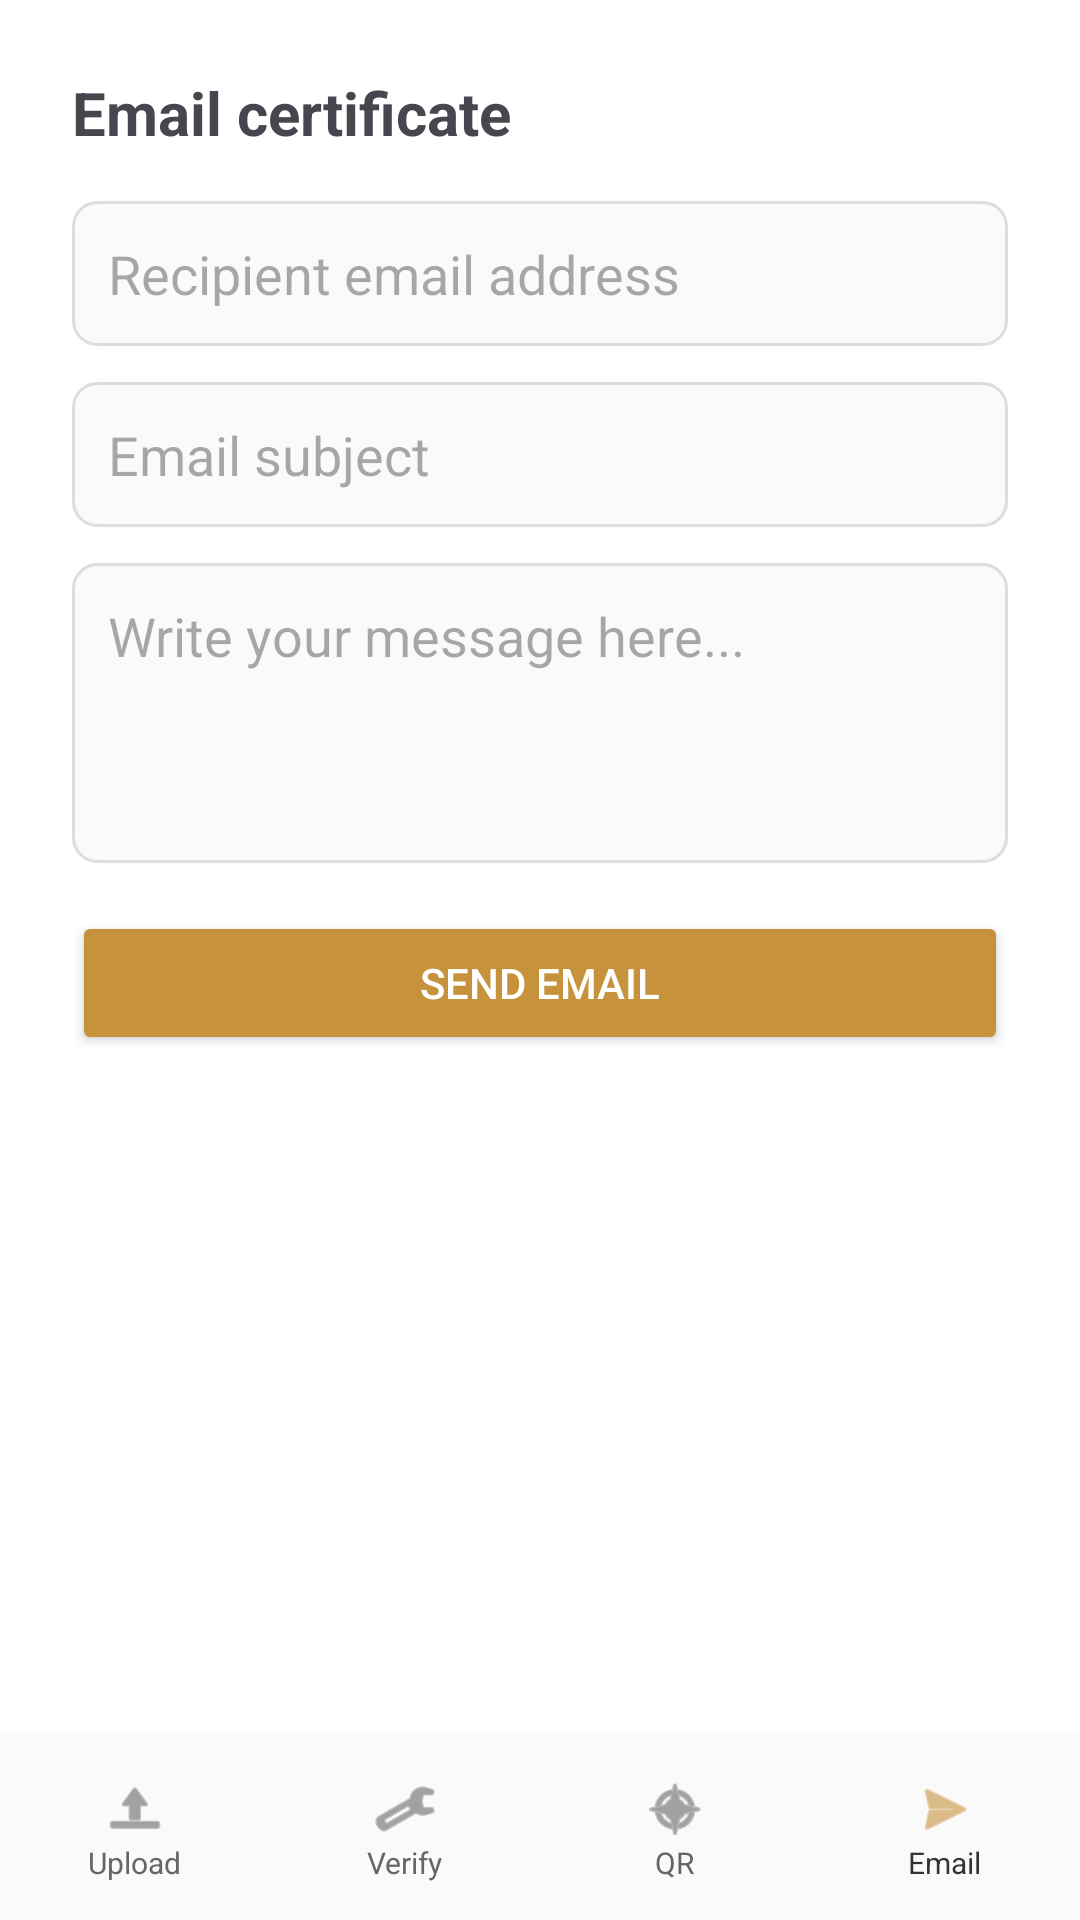

Produce the Android XML layout that renders to this screen, including the resource entries it uses.
<!-- AndroidManifest.xml: application theme Theme.InternCert -->
<!-- res/layout/activity_email.xml -->
<?xml version="1.0" encoding="utf-8"?>
<RelativeLayout xmlns:android="http://schemas.android.com/apk/res/android"
    android:layout_width="match_parent"
    android:layout_height="match_parent"
    android:background="#FFFFFF">

    
    <LinearLayout
        android:layout_width="match_parent"
        android:layout_height="match_parent"
        android:layout_above="@id/bottomNavBar"
        android:orientation="vertical"
        android:padding="24dp">

        <TextView
            android:layout_width="wrap_content"
            android:layout_height="wrap_content"
            android:text="Email certificate"
            android:textSize="20sp"
            android:textStyle="bold"
            android:layout_marginBottom="16dp"/>

        <EditText
            android:id="@+id/etRecipient"
            android:layout_width="match_parent"
            android:layout_height="wrap_content"
            android:hint="Recipient email address"
            android:padding="12dp"
            android:layout_marginBottom="12dp"
            android:background="@drawable/edit_text_background"/>

        <EditText
            android:id="@+id/etSubject"
            android:layout_width="match_parent"
            android:layout_height="wrap_content"
            android:hint="Email subject"
            android:padding="12dp"
            android:layout_marginBottom="12dp"
            android:background="@drawable/edit_text_background"/>

        <EditText
            android:id="@+id/etMessage"
            android:layout_width="match_parent"
            android:layout_height="100dp"
            android:hint="Write your message here..."
            android:gravity="top"
            android:padding="12dp"
            android:layout_marginBottom="16dp"
            android:background="@drawable/edit_text_background"/>

        <Button
            android:id="@+id/btnSendEmail"
            android:layout_width="match_parent"
            android:layout_height="wrap_content"
            android:text="Send email"
            android:backgroundTint="#C6923B"
            android:textColor="#FFFFFF"/>
    </LinearLayout>

    
    <LinearLayout
        android:id="@+id/bottomNavBar"
        android:layout_width="match_parent"
        android:layout_height="60dp"
        android:layout_alignParentBottom="true"
        android:orientation="horizontal"
        android:background="#FAFAFA"
        android:elevation="8dp"
        android:gravity="center">

        <LinearLayout
            android:id="@+id/navUpload"
            android:layout_width="0dp"
            android:layout_height="match_parent"
            android:layout_weight="1"
            android:orientation="vertical"
            android:gravity="center"
            android:clickable="true"
            android:focusable="true">
            <ImageView
                android:layout_width="22dp"
                android:layout_height="22dp"
                android:src="@android:drawable/ic_menu_upload"
                android:tint="#666666"/>
            <TextView
                android:layout_width="wrap_content"
                android:layout_height="wrap_content"
                android:text="Upload"
                android:textSize="10sp"
                android:textColor="#666666"/>
        </LinearLayout>

        <LinearLayout
            android:id="@+id/navVerify"
            android:layout_width="0dp"
            android:layout_height="match_parent"
            android:layout_weight="1"
            android:orientation="vertical"
            android:gravity="center"
            android:clickable="true"
            android:focusable="true">
            <ImageView
                android:layout_width="22dp"
                android:layout_height="22dp"
                android:src="@android:drawable/ic_menu_manage"
                android:tint="#666666"/>
            <TextView
                android:layout_width="wrap_content"
                android:layout_height="wrap_content"
                android:text="Verify"
                android:textSize="10sp"
                android:textColor="#666666"/>
        </LinearLayout>

        <LinearLayout
            android:id="@+id/navQr"
            android:layout_width="0dp"
            android:layout_height="match_parent"
            android:layout_weight="1"
            android:orientation="vertical"
            android:gravity="center"
            android:clickable="true"
            android:focusable="true">
            <ImageView
                android:layout_width="22dp"
                android:layout_height="22dp"
                android:src="@android:drawable/ic_menu_compass"
                android:tint="#666666"/>
            <TextView
                android:layout_width="wrap_content"
                android:layout_height="wrap_content"
                android:text="QR"
                android:textSize="10sp"
                android:textColor="#666666"/>
        </LinearLayout>

        <LinearLayout
            android:id="@+id/navEmail"
            android:layout_width="0dp"
            android:layout_height="match_parent"
            android:layout_weight="1"
            android:orientation="vertical"
            android:gravity="center"
            android:clickable="true"
            android:focusable="true">
            <ImageView
                android:layout_width="22dp"
                android:layout_height="22dp"
                android:src="@android:drawable/ic_menu_send"
                android:tint="#C6923B"/>
            <TextView
                android:layout_width="wrap_content"
                android:layout_height="wrap_content"
                android:text="Email"
                android:textSize="10sp"
                android:textColor="#333333"/>
        </LinearLayout>
    </LinearLayout>

</RelativeLayout>
<!-- resources referenced by this layout -->
<resources>
  <!-- drawable edit_text_background (drawable) -->
  <?xml version="1.0" encoding="utf-8"?>
  <shape xmlns:android="http://schemas.android.com/apk/res/android"
      android:shape="rectangle">
      <solid android:color="#FAFAFA" />
      <corners android:radius="8dp" />
      <stroke android:width="1dp" android:color="#DDDDDD" />
  </shape>
  <style name="Theme.InternCert" parent="Base.Theme.InternCert" />
  <style name="Base.Theme.InternCert" parent="Theme.Material3.DayNight.NoActionBar">
          
          
      </style>
</resources>
